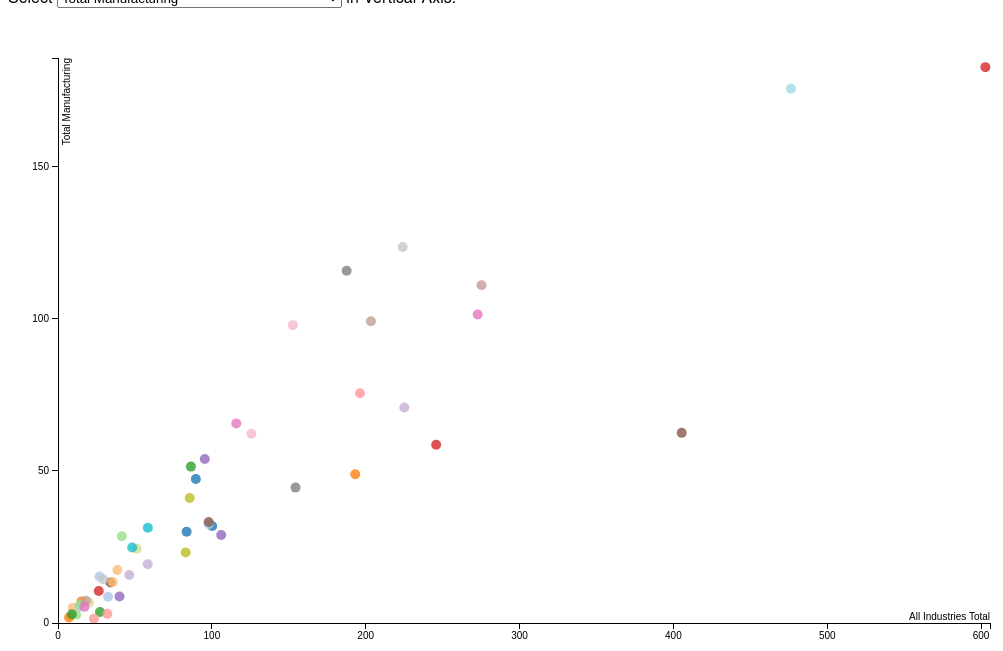
D3 v3 page, settled after 480 driven frames (8 s of simulated time); the page loaded 1 data file(s).


// ── script.js

 
var xScale,yScale,global_data, xAxis,yAxis,h,w;

var draw = function(data){

  var body = d3.select('body');
  
  var datakey = Object.keys(data[0]);
  
  var selectData = [ ];
  
  global_data = data;
  
  data.forEach(function(d,i){
	  
	  console.log(d);
	  
  });
  
  datakey.forEach(function(d,i){
	  if(i!=0){
		  
		 var temp = { "text" : d };
			selectData.push(temp); 
	  }
	  
	  
  });
 
  
  var xSelection = datakey[1];
  var ySelection = datakey[2];
  
	var headerText = body.append('span')
    .text('Scatter Plot Chart in D3 Js for Deloitte. ')
	 body.append('br')
	  body.append('br')
	   body.append('br')

  // Select X-axis Variable
  var span = body.append('span')
    .text('Select ')
  var yInput = body.append('select')
      .attr('id','xSelect')
      .on('change',xChange)
    .selectAll('option')
	  
      .data(selectData)
      .enter()
    .append('option')
	.attr("class",function(d,i){
		return "xoption"+d.text.replace(/ /g,"");
		
	})
	  .attr('value', function (d) { return d.text })
	  
	  .text(function (d) { return d.text.replace(/_/g," ");})
	  
	 

		 $(".xoption"+xSelection.replace(/ /g,"")).attr("selected","true");
		 
	var span = body.append('span')
    .text('  in Horizontal-Axis.')

	
	  
	  
	  
  body.append('br')

  // Select Y-axis Variable
  var span = body.append('span')
      .text('Select ')
  var yInput = body.append('select')
      .attr('id','ySelect')
      .on('change',yChange)
    .selectAll('option')
      .data(selectData)
      .enter()
    .append('option')
	.attr("class",function(d,i){
		return "yoption"+d.text.replace(/ /g,"");
		
	})
      .attr('value', function (d) { return d.text })
      .text(function (d) { return d.text.replace(/_/g," ");})
	  
	  
		 $(".yoption"+ySelection.replace(/ /g,"")).attr("selected","true");
		 
		 var span = body.append('span')
    .text('  in Vertical-Axis.')
	
	  
  body.append('br')

  // Variables
  var body = d3.select('body')
  var margin = { top: 50, right: 50, bottom: 50, left: 50 }
	h = window.innerHeight - margin.top - margin.bottom-200
	w = window.innerWidth - margin.left - margin.right

  // Scales
  var colorScale = d3.scale.category20()
   xScale = d3.scale.linear()
    .domain([
      d3.min([0,d3.min(data,function (d) { return parseFloat(d[xSelection]) })]),
      d3.max([0,d3.max(data,function (d) { return parseFloat(d[xSelection])+3 })])
      ])
    .range([0,w])
  yScale = d3.scale.linear()
    .domain([
      d3.min([0,d3.min(data,function (d) { return parseFloat(d[ySelection]) })]),
      d3.max([0,d3.max(data,function (d) { return parseFloat(d[ySelection])+3 })])
      ])
    .range([h,0])
  // SVG
  var svg = body.append('svg')
      .attr('height',h + margin.top + margin.bottom)
      .attr('width',w + margin.left + margin.right)
    .append('g')
      .attr('transform','translate(' + margin.left + ',' + margin.top + ')')
  // X-axis
  xAxis = d3.svg.axis()
    .scale(xScale)
    
    .ticks(5)
    .orient('bottom')
  // Y-axis
  yAxis = d3.svg.axis()
    .scale(yScale)
   
    .ticks(5)
    .orient('left')
  // Circles
  var circles = svg.selectAll('circle')
	  .data(data)
	  .enter()
	  .append('circle')
	  .attr("class",function(d,i){return "cir "+d.Region.replace(/ /g,"")})
	  .attr('cx',function (d) { return xScale(parseFloat(d[xSelection])) })
	  .attr('cy',function (d) { return yScale(parseFloat(d[ySelection])) })
	  .attr('r','5')
	 
	  .attr('stroke-width',1)
	  .attr('fill',function (d,i) { return colorScale(i) })
	  .attr('fill-opacity',0.8)
	  .on('mouseover', function (d,i) {
		d3.select(this)
		  .transition()
		  .duration(500)
		  .attr('r',10)
		  .attr('stroke-width',6)
		  
		 var coordinates= d3.mouse(this);
			var x_cor = coordinates[0];
			var y_cor = coordinates[1];
			
		d3.select("svg").append("line")
			.attr("class","hoverline")
			.attr("x1",x_cor)
			.attr("y1",y_cor)
			.attr("x2",x_cor)
			.attr("y2",yScale(0))
			.style("fill","none")
			.style("stroke",function (d) { return colorScale(i) })
			.attr('transform','translate(' + margin.left + ',' + margin.top + ')')
			
		d3.select("svg").append("line")
			.attr("class","hoverline")
			.attr("x1",x_cor)
			.attr("y1",y_cor)
			.attr("x2",xScale(0))
			.attr("y2",y_cor)
			.style("fill","none")
			.style("stroke",function (d) { return colorScale(i) })
			.attr('transform','translate(' + margin.left + ',' + margin.top + ')')
			
			
      })
      .on('mouseout', function () {
        d3.select(this)
          .transition()
          .duration(500)
          .attr('r',5)
          .attr('stroke-width',1)
		  
		d3.selectAll(".hoverline").remove();
      })
    .append('title') // Tooltip
      .text(function (d) { return d["Region"] +
                           '\n(' + d[xSelection] +',' + d[ySelection] +")" })
  // X-axis
  svg.append('g')
      .attr('class','axis')
      .attr('id','xAxis')
      .attr('transform', 'translate(0,' + h + ')')
      .call(xAxis)
    .append('text') // X-axis Label
      .attr('id','xAxisLabel')
      .attr('y',-10)
      .attr('x',w)
      .attr('dy','.71em')
      .style('text-anchor','end')
      .text(xSelection.replace(/_/g," "))
  // Y-axis
  svg.append('g')
      .attr('class','axis')
      .attr('id','yAxis')
      .call(yAxis)
    .append('text') // y-axis Label
      .attr('id', 'yAxisLabel')
      .attr('transform','rotate(-90)')
      .attr('x',0)
      .attr('y',5)
      .attr('dy','.71em')
      .style('text-anchor','end')
      .text(ySelection.replace(/_/g," "))
	  
	  


	  
  
var groups = d3.select("body").append("div").attr("class","ow").style("width",w+"px").style("height","auto").selectAll('legend')
 .data(data)
 .enter()
 
 

 


var text = groups.append('text')
.attr("class",function(d,i){return "legend "+d.Region.replace(" ","")})
  .attr('y', 20)
  .attr('x', 35)
  .style("color",function(d,i) { return colorScale(i); })
  .text(function(d) { return d.Region; })
  .style("margin-left","10px")
  .style("font-weight","400")
  .on("mouseover",function(d,i){
	  
	  $(this).css("font-weight","800");
	  
	  d3.selectAll(".cir."+d.Region.replace(/ /g,"")).attr("r","10");
  })
   .on("mouseout",function(d,i){
	  
	  $(this).css("font-weight","400");
	  d3.selectAll(".cir."+d.Region.replace(/ /g,"")).attr("r","5");
  })
  
  


}
function yChange() {
    var value = this.value // get the new y value
    yScale // change the yScale
      .domain([
        d3.min([0,d3.min(global_data,function (d) { return parseFloat(d[value]) })]),
        d3.max([0,d3.max(global_data,function (d) { return parseFloat(d[value]) })+3])
        ])
    yAxis.scale(yScale) // change the yScale
    d3.select('#yAxis') // redraw the yAxis
      .transition().duration(1000)
      .call(yAxis)
    d3.select('#yAxisLabel') // change the yAxisLabel
      .text(value.replace(/_/g," "))    
    d3.selectAll('circle') // move the circles
      .transition().duration(1000)
      .delay(function (d,i) { return i*100})
        .attr('cy',function (d) { return yScale( parseFloat(d[value])) })
  }


 function xChange() {
    var value = this.value // get the new x value
    xScale // change the xScale
      .domain([
        d3.min([0,d3.min(global_data,function (d) { return parseFloat(d[value]) })]),
        d3.max([0,d3.max(global_data,function (d) { return parseFloat(d[value]) })+3])
        ])
    xAxis.scale(xScale) // change the xScale
    d3.select('#xAxis') // redraw the xAxis
      .transition().duration(1000)
      .call(xAxis)
    d3.select('#xAxisLabel') // change the xAxisLabel
      .transition().duration(1000)
      .text(value.replace(/_/g," "))
    d3.selectAll('circle') // move the circles
      .transition().duration(1000)
      .delay(function (d,i) { return i*100})
        .attr('cx',function (d) { return xScale(parseFloat(d[value])) })
  }
  
  d3.json('bea_fdi_employment.json',function (data) {
		  
		  draw(data);
	})
  
  // To make Responsive 
  $(window).resize(function(){
	  $("span").remove();
	  $("select").remove();
	  $("br").remove();
	  d3.selectAll("svg").remove();
	  $(".legend").remove();
		  d3.json('bea_fdi_employment.json',function (data) {
		  
		  draw(data);
	  })
	  
	  
  });

### data: bea_fdi_employment.json
[
 {
  "Region": "Connecticut",
  "All_Industries_Total": "100.2",
  "Total_Manufacturing": "31.9",
  "Wholesale_Trade": "10.0",
  "Retail_Trade": "17.9",
  "Information": "2.8",
  "Finance_and_insurance": "13.0",
  "Real_estate_and_rental_and_leasing": "0.3",
  "Professional_scientific_and_technical_se…": "4.1",
  "Other_Industries": "20.3"
 },
 {
  "Region": "Maine",
  "All_Industries_Total": "32.5",
  "Total_Manufacturing": "8.6",
  "Wholesale_Trade": "1.2",
  "Retail_Trade": "J",
  "Information": "1.0",
  "Finance_and_insurance": "3.7",
  "Real_estate_and_rental_and_leasing": "(*)",
  "Professional_scientific_and_technical_se…": "0.6",
  "Other_Industries": "I"
 },
 {
  "Region": "Massachusetts",
  "All_Industries_Total": "193.2",
  "Total_Manufacturing": "48.9",
  "Wholesale_Trade": "16.8",
  "Retail_Trade": "36.3",
  "Information": "9.3",
  "Finance_and_insurance": "24.7",
  "Real_estate_and_rental_and_leasing": "2.3",
  "Professional_scientific_and_technical_se…": "10.3",
  "Other_Industries": "44.6"
 },
 {
  "Region": "New Hampshire",
  "All_Industries_Total": "38.6",
  "Total_Manufacturing": "17.4",
  "Wholesale_Trade": "2.4",
  "Retail_Trade": "7.8",
  "Information": "0.5",
  "Finance_and_insurance": "3.0",
  "Real_estate_and_rental_and_leasing": "0.1",
  "Professional_scientific_and_technical_se…": "0.8",
  "Other_Industries": "6.6"
 },
 {
  "Region": "Rhode Island",
  "All_Industries_Total": "27.3",
  "Total_Manufacturing": "3.6",
  "Wholesale_Trade": "1.6",
  "Retail_Trade": "4.6",
  "Information": "0.7",
  "Finance_and_insurance": "6.8",
  "Real_estate_and_rental_and_leasing": "0.1",
  "Professional_scientific_and_technical_se…": "G",
  "Other_Industries": "I"
 },
 {
  "Region": "Vermont",
  "All_Industries_Total": "11.9",
  "Total_Manufacturing": "2.7",
  "Wholesale_Trade": "0.4",
  "Retail_Trade": "2.6",
  "Information": "0.5",
  "Finance_and_insurance": "0.9",
  "Real_estate_and_rental_and_leasing": "(*)",
  "Professional_scientific_and_technical_se…": "0.4",
  "Other_Industries": "4.3"
 },
 {
  "Region": "Delaware",
  "All_Industries_Total": "26.5",
  "Total_Manufacturing": "10.5",
  "Wholesale_Trade": "1.0",
  "Retail_Trade": "2.4",
  "Information": "0.9",
  "Finance_and_insurance": "4.2",
  "Real_estate_and_rental_and_leasing": "(*)",
  "Professional_scientific_and_technical_se…": "1.9",
  "Other_Industries": "5.7"
 },
 {
  "Region": "District of Columbia",
  "All_Industries_Total": "23.4",
  "Total_Manufacturing": "1.4",
  "Wholesale_Trade": "0.8",
  "Retail_Trade": "1.4",
  "Information": "2.1",
  "Finance_and_insurance": "0.7",
  "Real_estate_and_rental_and_leasing": "0.3",
  "Professional_scientific_and_technical_se…": "4.0",
  "Other_Industries": "12.7"
 },
 "... 45 more items"
]